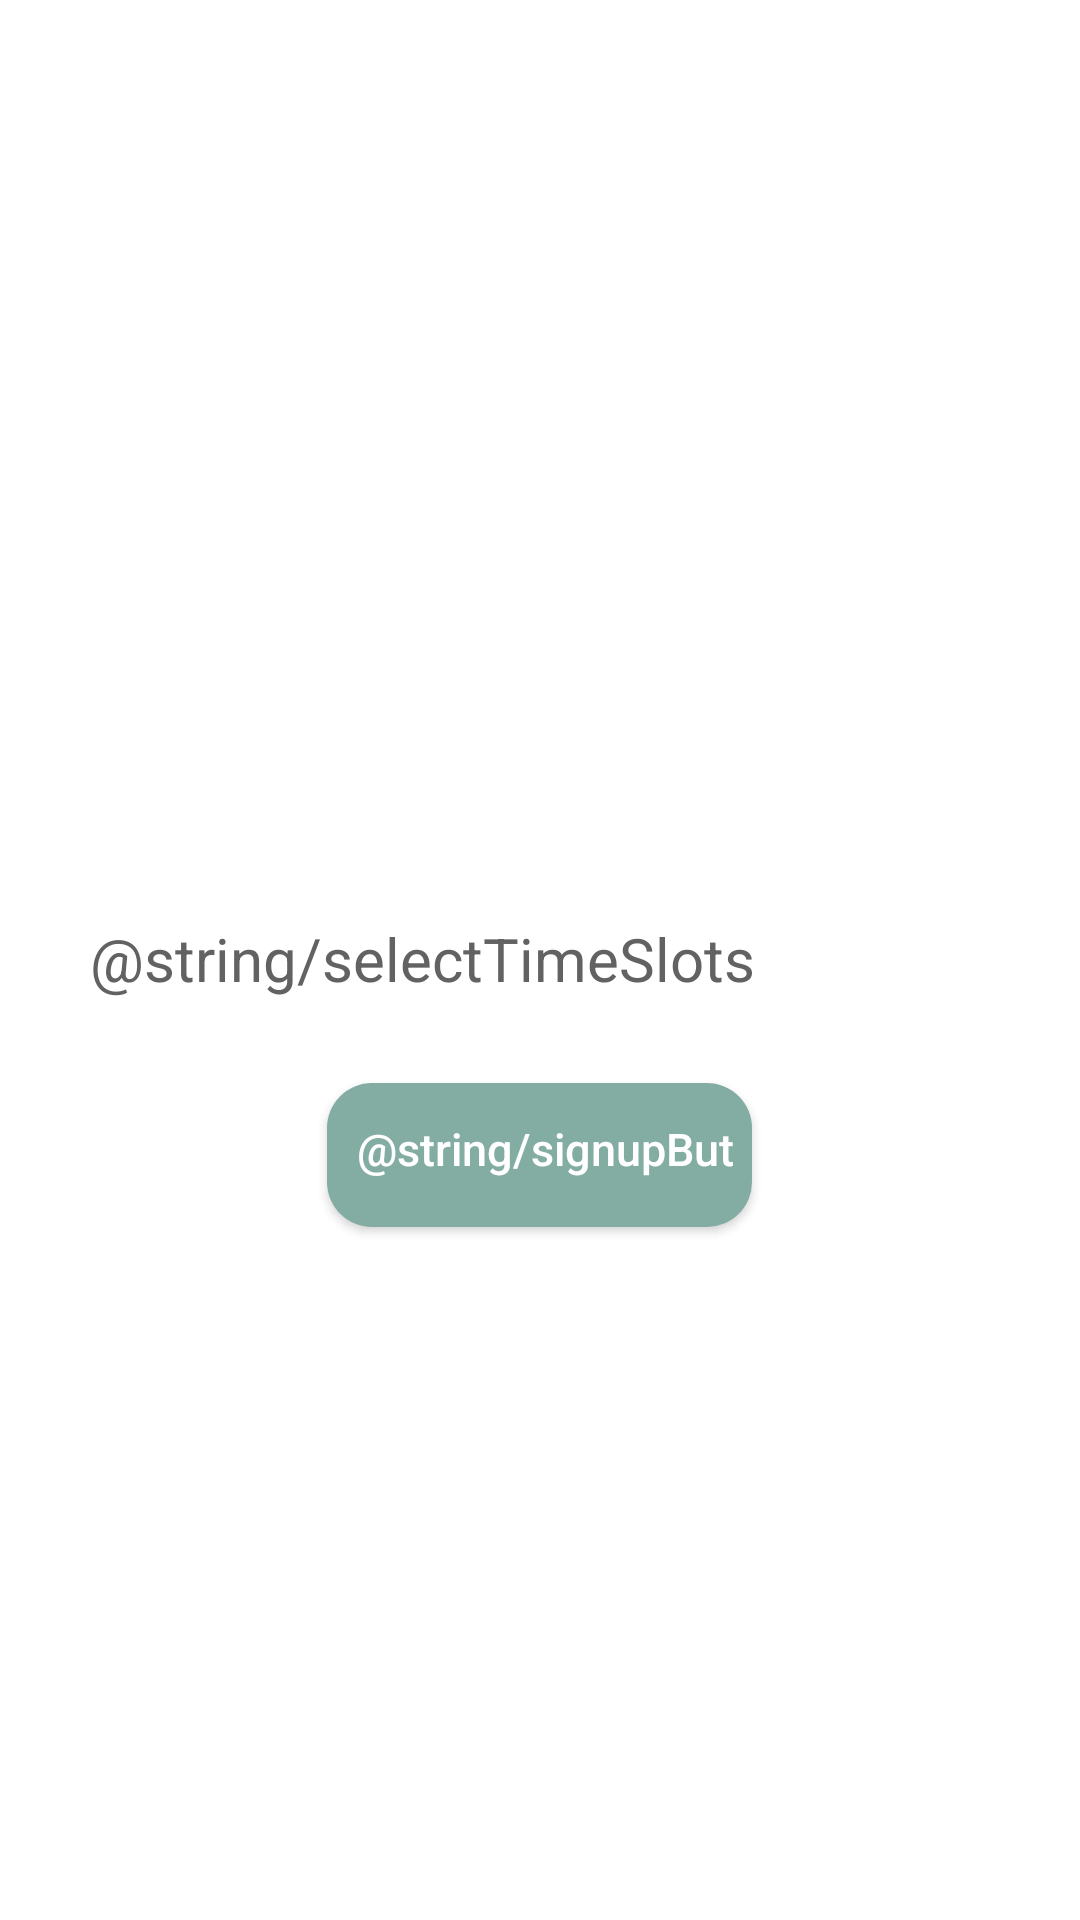

Here is an Android app screen rendered from its layout file. Give the layout XML and the strings, colors and styles it references.
<!-- AndroidManifest.xml: application theme Theme.EasyTeamUp -->
<!-- res/layout/activity_sign_up_pop.xml -->
<?xml version="1.0" encoding="utf-8"?>
<LinearLayout xmlns:android="http://schemas.android.com/apk/res/android"
    xmlns:app="http://schemas.android.com/apk/res-auto"
    xmlns:tools="http://schemas.android.com/tools"
    android:layout_width="match_parent"
    android:layout_height="wrap_content"
    tools:context=".SignUpPop"
    android:orientation="vertical"
    android:gravity="center">

    <TextView
        android:id="@+id/popEvtName"
        android:layout_marginTop="20dp"
        android:layout_marginLeft="15dp"
        android:layout_marginRight="15dp"
        android:layout_width="match_parent"
        android:layout_height="wrap_content"
        android:textColor="@color/font_grey"
        android:textSize="20sp"
        android:layout_marginStart="20dp"/>

    <LinearLayout
        android:layout_width="match_parent"
        android:layout_height="wrap_content"
        android:layout_marginTop="20dp"
        android:layout_marginLeft="15dp"
        android:layout_marginRight="15dp"
        android:orientation="vertical"
        android:background="@drawable/timeslot_round_corners">
        <TextView
            android:layout_width="wrap_content"
            android:layout_height="wrap_content"
            android:layout_marginTop="15dp"
            android:layout_marginStart="10dp"
            android:textColor="@color/font_grey"
            android:textSize="20sp"
            android:text="@string/selectTimeSlots"/>
        <ListView
            android:id="@+id/selectTimeSlots"
            android:layout_width="wrap_content"
            android:layout_height="match_parent"
            android:layout_marginTop="5dp"
            android:layout_marginStart="14dp"
            android:choiceMode="multipleChoice"/>
    </LinearLayout>

    <Button
        android:id="@+id/popSignUp"
        android:layout_width="wrap_content"
        android:layout_height="wrap_content"
        android:layout_marginTop="20dp"
        android:layout_marginBottom="10dp"
        android:background="@drawable/button_round_corners"
        android:textColor="@color/white"
        android:textSize="15sp"
        android:textAllCaps="false"
        android:text="@string/signupBut"/>
</LinearLayout>
<!-- resources referenced by this layout -->
<resources>
  <color name="font_grey">#626262</color>
  <color name="white">#FFFFFFFF</color>
  <!-- drawable button_round_corners (drawable) -->
  <?xml version="1.0" encoding="utf-8"?>
  <shape xmlns:android="http://schemas.android.com/apk/res/android">
      <solid android:color="@color/green"/>
      
      <corners android:radius="15dp"/>
      <padding android:left="10dp" android:top="6dp" android:right="6dp" android:bottom="10dp" />
  </shape>
  <!-- drawable timeslot_round_corners (drawable) -->
  <?xml version="1.0" encoding="utf-8"?>
  <shape xmlns:android="http://schemas.android.com/apk/res/android">
      <solid android:color="@color/white"/>
      
      <corners android:radius="9dp"/>
      <padding android:left="5dp" android:top="3dp" android:right="5dp" android:bottom="3dp" />
  </shape>
  <style name="Theme.EasyTeamUp" parent="Theme.MaterialComponents.DayNight.DarkActionBar">
          
          <item name="colorPrimary">@color/green</item>
          <item name="colorPrimaryVariant">@color/green</item>
          <item name="colorOnPrimary">@color/white</item>
          
          <item name="colorSecondary">@color/teal_200</item>
          <item name="colorSecondaryVariant">@color/teal_700</item>
          <item name="colorOnSecondary">@color/black</item>
          
          <item name="android:statusBarColor" tools:targetApi="l">?attr/colorPrimaryVariant</item>
          
      </style>
  <color name="green">#83ACA2</color>
  <color name="teal_200">#FF03DAC5</color>
  <color name="teal_700">#FF018786</color>
  <color name="black">#FF000000</color>
</resources>
